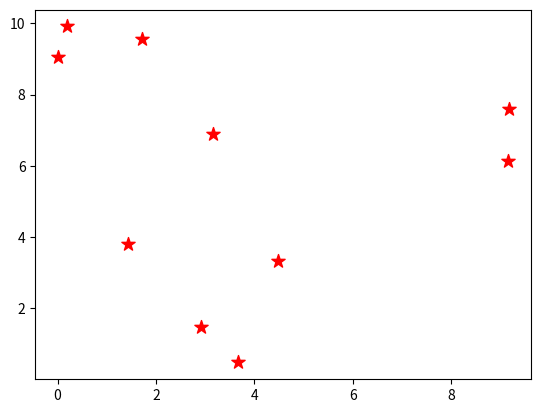

The script that saved this image:
# ===========Scatter plot========================

import numpy as np
import matplotlib.pyplot as mp

# xdata = np.random.random(10)*10
# ydata = np.random.random(10)*10
# print(ydata)
# mp.scatter(xdata,ydata)
# mp.show()



xdata = np.random.random(10)*10
ydata = np.random.random(10)*10
print(ydata)
mp.scatter(xdata,ydata ,marker="*" ,s=100 , c="red")  # marker means symbol of the graph, smeans size ,c means color
mp.show()